Run: headless pygame with SDL's dummy video driver; simulated clock (each Clock.tick advances the game by its frame time, no real sleeping); random seed 0; keys injected as events and as key.get_pressed() state; mouse plan: one left click at the window centre at the start of phase 2, then a move to the lower-right quarter at the start of phase 3.
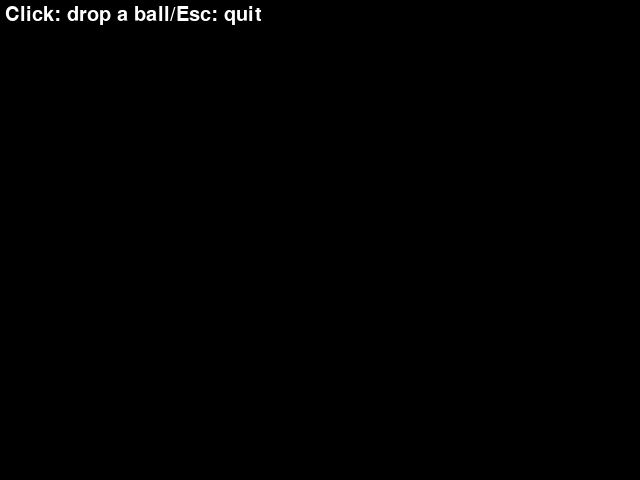
Frame 1 of 4 · flips 1–60 · no input
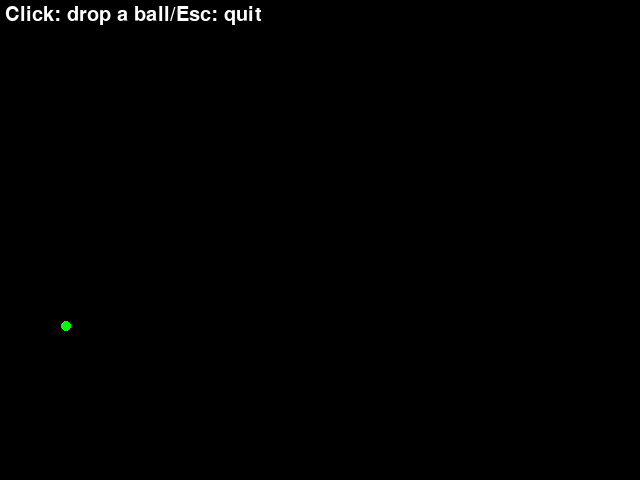
Frame 2 of 4 · flips 61–180 · clicked the window centre · tapped SPACE, RETURN · held RIGHT (→), D
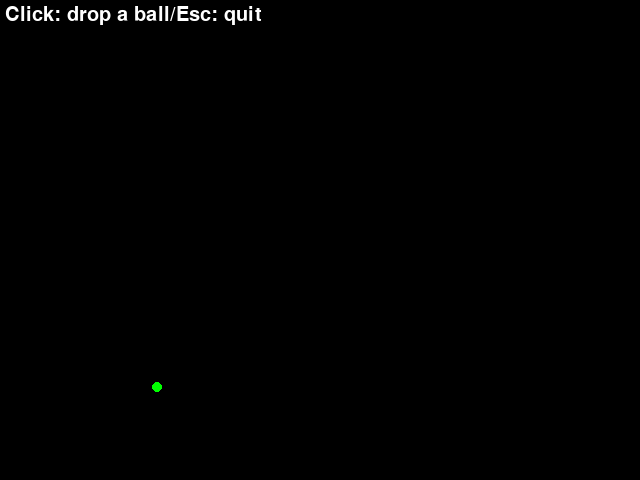
Frame 3 of 4 · flips 181–300 · moved the mouse to the lower-right quarter · held DOWN (↓), S
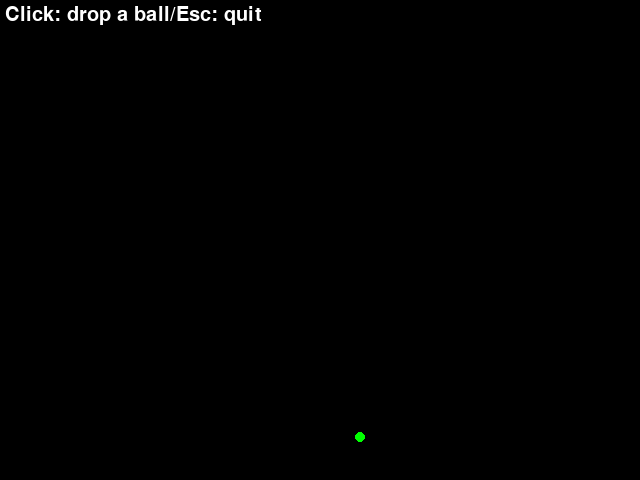
Frame 4 of 4 · flips 301–420 · held LEFT (←), A, UP (↑), W

The pygame program that drew these frames:

"""Projection of the ball."""

import math
import random

import pygame

# Scale for gravity
SCALE = 50
# Coefficient of restitution
COR = 0.8
# Drop speed
SPEED = 200
# Range of drop angle
DROP_ANGLE_RANGE = [30, 150]
# Lifetime of balls
LIFE_SEC = 5
# Radius of balls
RADIUS = 5
# Friction coefficient
FRICTION = 0.999


class Ball:
    def __init__(self, pos, v, radius):
        self.pos = pos.copy()
        self.d_pos = pygame.Vector2(0, 0)
        self.v = v.copy()
        self.radius = radius
        self.color = pygame.Color(0, 255, 0)
        self.life_sec = LIFE_SEC
        self.on_ground = False

    def is_alive(self):
        return self.life_sec > 0

    def move(self, dt):
        # Add gravity
        self.v.y += SCALE * 9.8 * dt
        self.pos += self.v * dt

    def check_collide(self, balls):
        self.d_pos = pygame.Vector2(0, 0)

        for ball in balls:
            if ball == self:
                continue

            d = self.pos - ball.pos
            dist_sq = d.magnitude_squared()

            d_center = self.radius + ball.radius

            if dist_sq < math.pow(d_center, 2):
                # Correct position
                self.d_pos += (d_center - math.sqrt(dist_sq)) * d.normalize()
                # Bounce
                if d.x < d_center:
                    self.v.x *= -COR
                if d.y < d_center:
                    self.v.y *= -COR

            if self.on_ground:
                self.v.x *= FRICTION

    def update(self, screen, dt):
        self.pos += self.d_pos
        self.on_ground = False

        # Bounce at the screen's edge
        if (self.pos.x - self.radius) < 0:
            self.v.x *= -COR
            self.pos.x = self.radius
        elif (self.pos.x + self.radius) > screen.get_width():
            self.v.x *= -COR
            self.pos.x = screen.get_width() - self.radius
        if (self.pos.y - self.radius) < 0:
            self.v.y *= -COR
            self.pos.y = self.radius
        elif (self.pos.y + self.radius) > screen.get_height():
            self.v.y *= -COR
            self.pos.y = screen.get_height() - self.radius
            self.on_ground = True

        # Decrease lifetime
        if self.on_ground:
            self.life_sec -= 1 * dt

    def draw(self, screen):
        if self.on_ground:
            self.color = pygame.Color(255, 0, 0)
        else:
            self.color = pygame.Color(0, 255, 0)

        if self.is_alive():
            pygame.draw.circle(screen, self.color, self.pos, self.radius)


def deg2rad(deg):
    return deg / 180 * math.pi


def main():
    pygame.init()

    screen = pygame.display.set_mode((640, 480))

    clock = pygame.time.Clock()
    dt = 0

    balls = []

    # Help text
    font = pygame.font.Font(pygame.font.get_default_font(), 20)
    help_text = font.render("Click: drop a ball/Esc: quit", True, (255, 255, 255))

    clicked = False
    running = True
    while running:
        for event in pygame.event.get():
            if event.type == pygame.QUIT:
                running = False

        if pygame.key.get_pressed()[pygame.K_ESCAPE]:
            running = False

        screen.fill("black")

        # Get mouse status
        x, y = pygame.mouse.get_pos()
        button1, _, _ = pygame.mouse.get_pressed()

        # Drop ball on left click
        if button1:
            if not clicked:
                theta = -random.uniform(*DROP_ANGLE_RANGE)
                v = SPEED * pygame.Vector2(
                    math.cos(deg2rad(theta)), math.sin(deg2rad(theta))
                )
                balls.append(Ball(pygame.Vector2(x, y), v, RADIUS))
                clicked = True
        else:
            if clicked:
                clicked = False

        for ball in balls:
            ball.move(dt)

        for ball in balls:
            ball.check_collide(balls)
            ball.update(screen, dt)
            ball.draw(screen)

        # Delete dead balls
        balls = [ball for ball in balls if ball.is_alive()]

        screen.blit(help_text, (5, 5))

        pygame.display.flip()

        dt = clock.tick(60) / 1000


if __name__ == "__main__":
    main()
